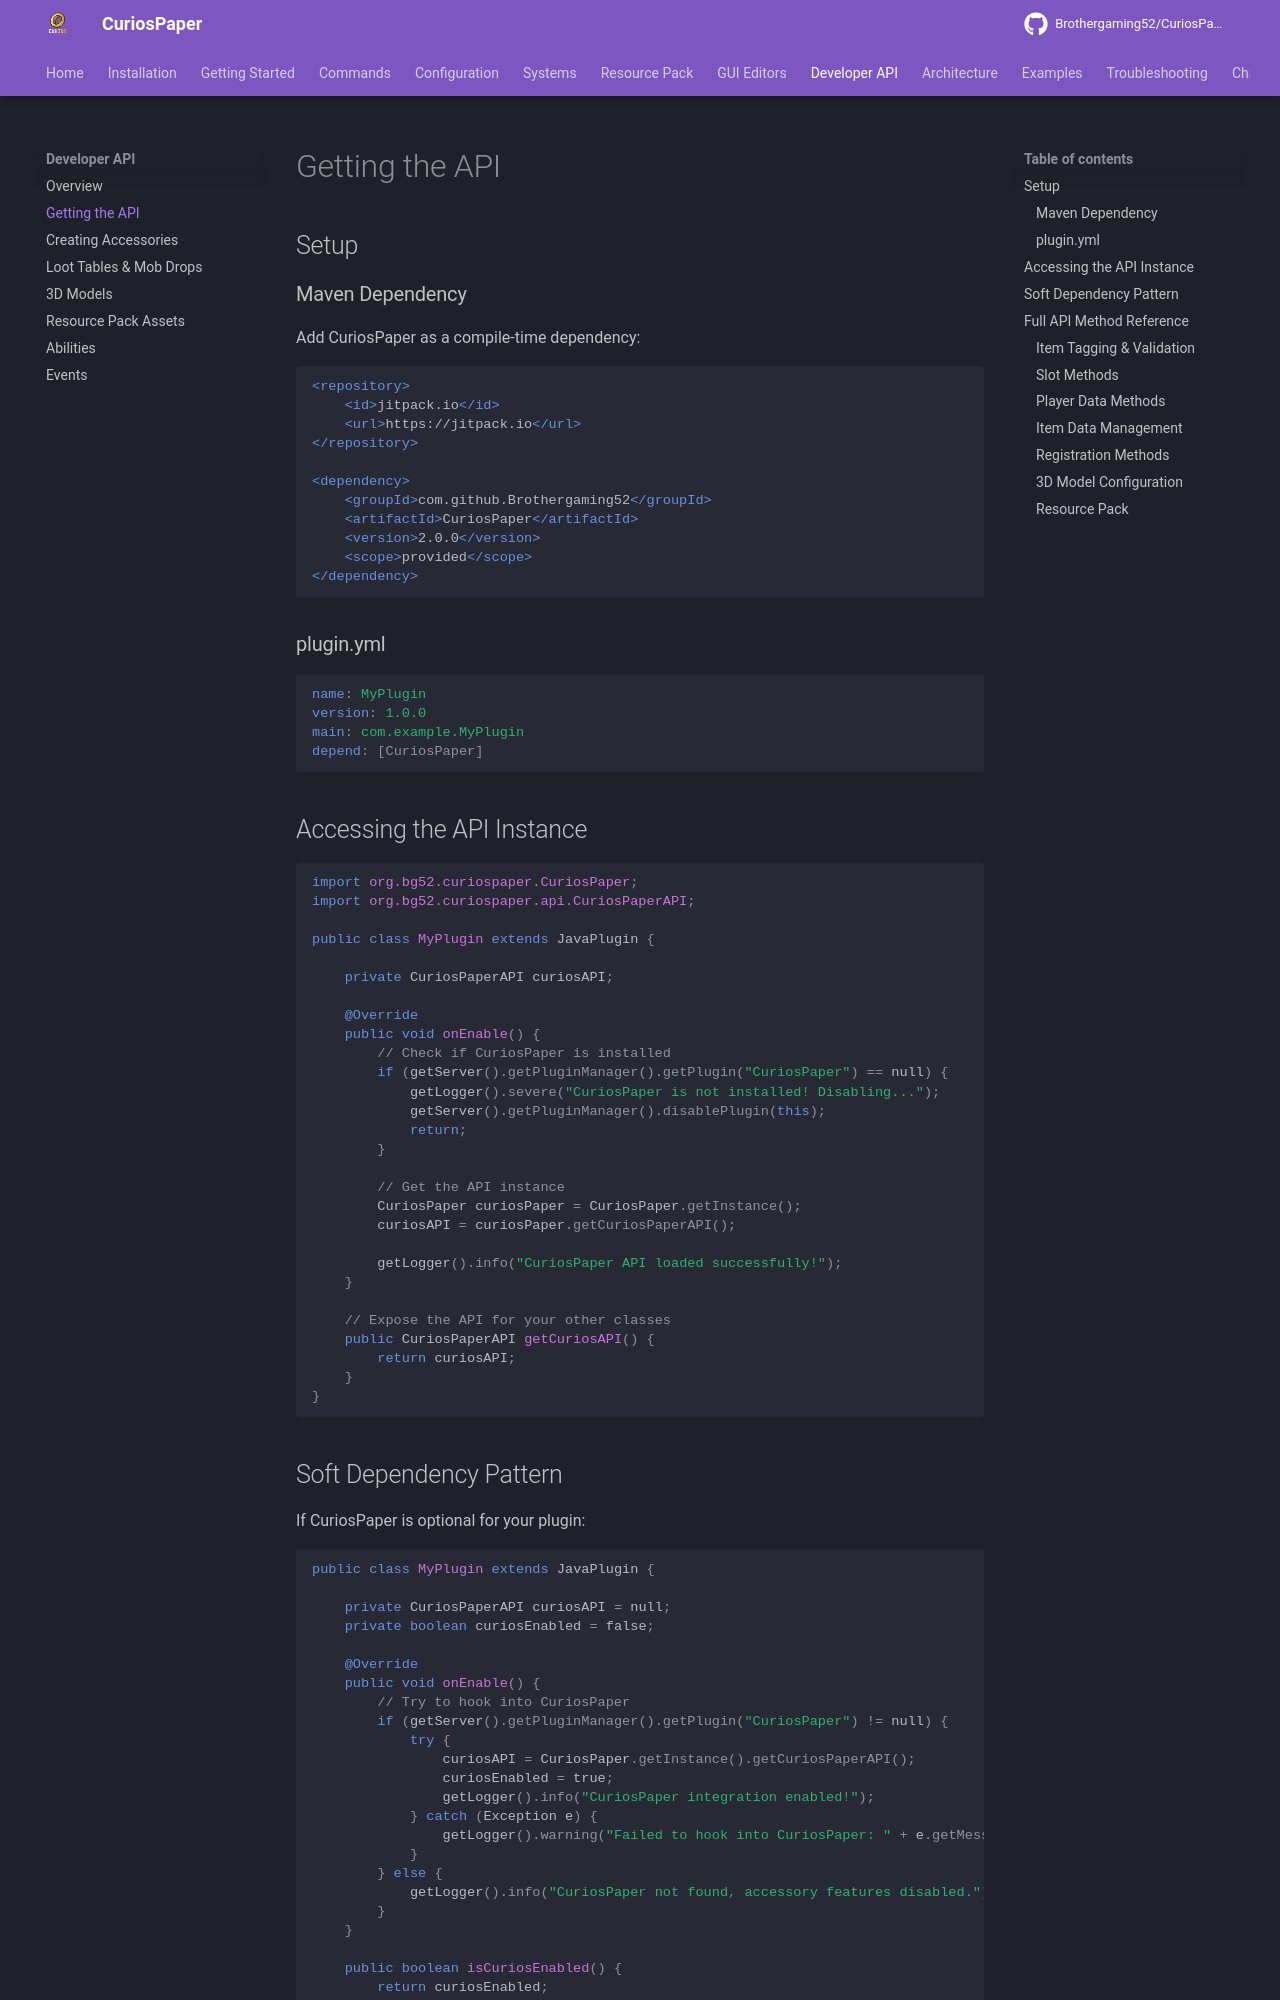

repository: Brothergaming52/CuriosPaper · page: api/getting-api/index.html · generator: mkdocs

# Getting the API

## Setup

### Maven Dependency

Add CuriosPaper as a compile-time dependency:

```xml
<repository>
    <id>jitpack.io</id>
    <url>https://jitpack.io</url>
</repository>

<dependency>
    <groupId>com.github.Brothergaming52</groupId>
    <artifactId>CuriosPaper</artifactId>
    <version>2.0.0</version>
    <scope>provided</scope>
</dependency>
```

### plugin.yml

```yaml
name: MyPlugin
version: 1.0.0
main: com.example.MyPlugin
depend: [CuriosPaper]
```

## Accessing the API Instance

```java
import org.bg52.curiospaper.CuriosPaper;
import org.bg52.curiospaper.api.CuriosPaperAPI;

public class MyPlugin extends JavaPlugin {

    private CuriosPaperAPI curiosAPI;

    @Override
    public void onEnable() {
        // Check if CuriosPaper is installed
        if (getServer().getPluginManager().getPlugin("CuriosPaper") == null) {
            getLogger().severe("CuriosPaper is not installed! Disabling...");
            getServer().getPluginManager().disablePlugin(this);
            return;
        }

        // Get the API instance
        CuriosPaper curiosPaper = CuriosPaper.getInstance();
        curiosAPI = curiosPaper.getCuriosPaperAPI();

        getLogger().info("CuriosPaper API loaded successfully!");
    }

    // Expose the API for your other classes
    public CuriosPaperAPI getCuriosAPI() {
        return curiosAPI;
    }
}
```
